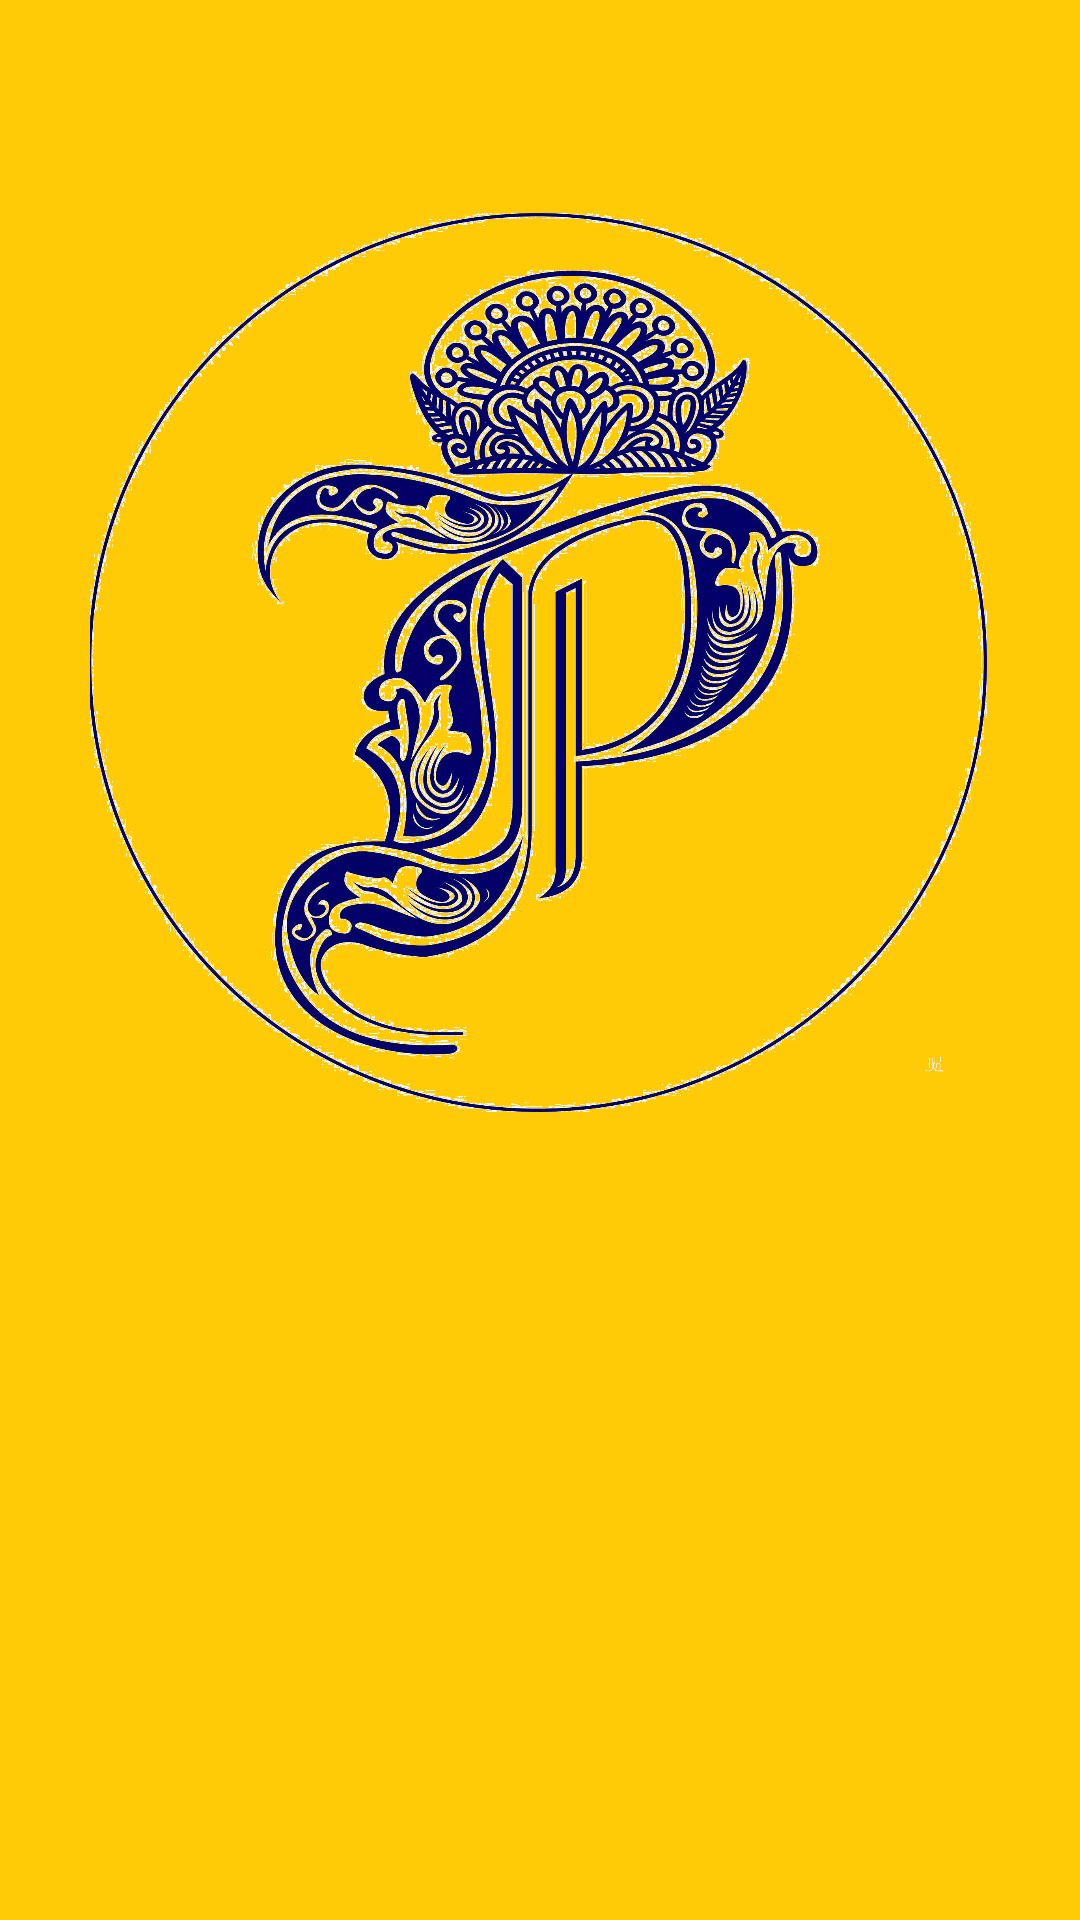

Android layout source for this screen:
<!-- AndroidManifest.xml: application theme AppTheme -->
<!-- res/layout/activity_splash_screen.xml -->
<androidx.constraintlayout.widget.ConstraintLayout xmlns:android="http://schemas.android.com/apk/res/android"
    xmlns:app="http://schemas.android.com/apk/res-auto"
    android:orientation="vertical"
    android:layout_width="match_parent"
    android:layout_height="match_parent"
    android:background="@color/colorPrimary"
    android:fitsSystemWindows="true"
    android:weightSum="1">


    <LinearLayout
        android:layout_width="0dp"
        android:layout_height="0dp"
        android:layout_marginStart="30dp"
        android:layout_marginTop="70dp"
        android:layout_marginEnd="30dp"
        android:layout_marginBottom="70dp"
        android:orientation="vertical"
        app:layout_constraintBottom_toBottomOf="parent"
        app:layout_constraintEnd_toEndOf="parent"
        app:layout_constraintHorizontal_bias="0.0"
        app:layout_constraintStart_toStartOf="parent"
        app:layout_constraintTop_toTopOf="parent"
        app:layout_constraintVertical_bias="0.0">

        <ImageView
            android:id="@+id/imageView"
            android:layout_width="wrap_content"
            android:layout_height="wrap_content"


            android:layout_marginStart="-1dp"
            android:layout_marginTop="1dp"
            android:layout_marginEnd="1dp"
            android:adjustViewBounds="true"
            android:maxWidth="350dp"
            android:maxHeight="350dp"
            android:scaleType="fitCenter"
            android:src="@drawable/logo" />

    </LinearLayout>

</androidx.constraintlayout.widget.ConstraintLayout>
<!-- resources referenced by this layout -->
<resources>
  <color name="colorPrimary">#ffca06</color>
  <!-- drawable logo: webp bitmap (drawable, 484036 bytes) -->
  <style name="AppTheme" parent="Theme.AppCompat.DayNight.NoActionBar">
          
          <item name="colorPrimary">@color/colorPrimary</item>
          <item name="colorPrimaryDark">@color/colorPrimaryDark</item>
          <item name="colorAccent">@color/colorAccent</item>
          <item name="android:windowTranslucentStatus">true</item>
          <item name="android:windowTranslucentNavigation">true</item>
  
  
      </style>
  <color name="colorPrimaryDark">#c79a00</color>
  <color name="colorAccent">#090560</color>
</resources>
